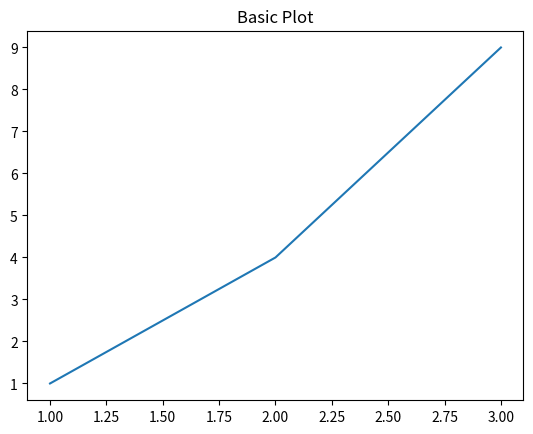

Python code for this plot:
import matplotlib.pyplot as plt
plt.plot([1,2,3],[1,4,9]); plt.title('Basic Plot'); plt.show()
